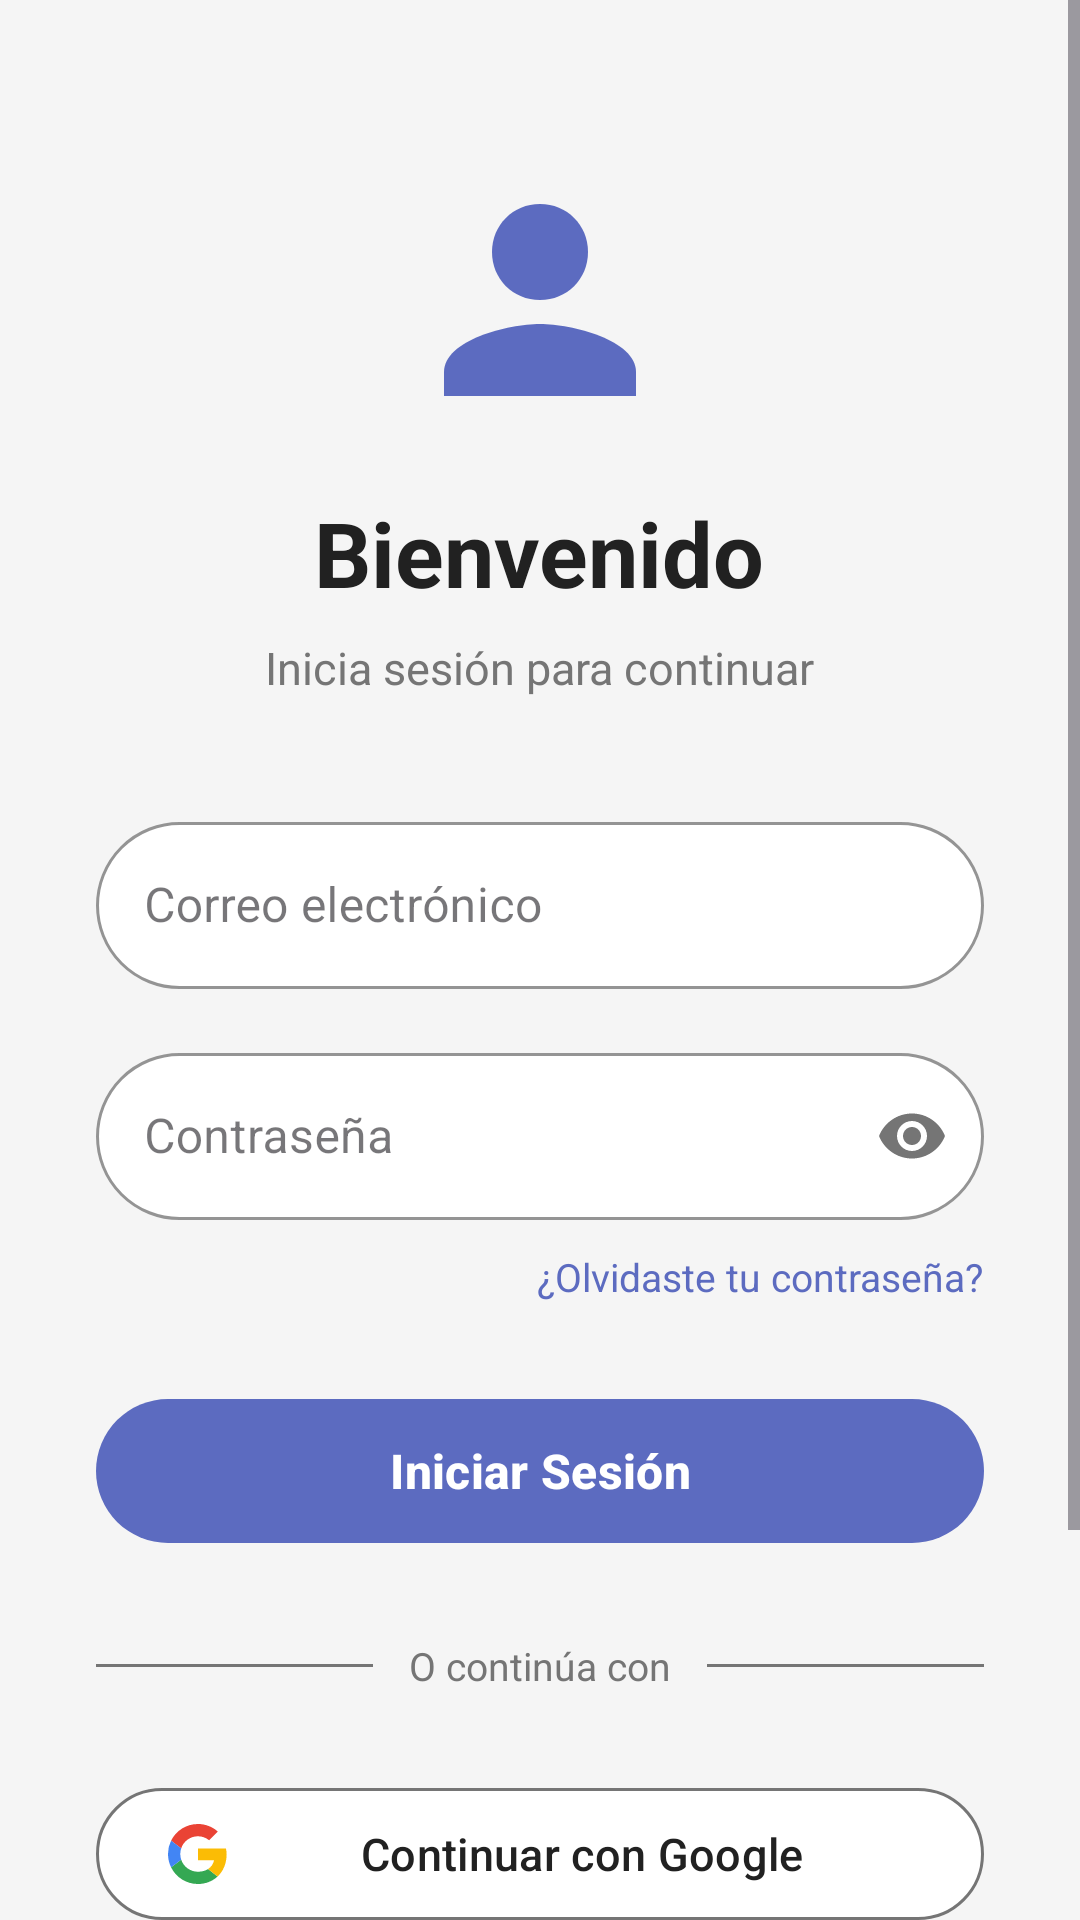

The Android layout XML behind this screen, and the referenced resources:
<!-- AndroidManifest.xml: application theme Theme.List_user -->
<!-- res/layout/activity_login.xml -->
<?xml version="1.0" encoding="utf-8"?>
<ScrollView xmlns:android="http://schemas.android.com/apk/res/android"
    xmlns:app="http://schemas.android.com/apk/res-auto"
    android:layout_width="match_parent"
    android:layout_height="match_parent"
    android:background="@color/colorBackground"
    android:fillViewport="true">

    <LinearLayout
        android:layout_width="match_parent"
        android:layout_height="wrap_content"
        android:orientation="vertical"
        android:gravity="center_horizontal"
        android:paddingHorizontal="32dp"
        android:paddingBottom="40dp">

        
        <ImageView
            android:layout_width="80dp"
            android:layout_height="80dp"
            android:layout_marginTop="60dp"
            android:layout_marginBottom="24dp"
            android:src="@drawable/ic_user"
            android:contentDescription="Logo" />

        
        <TextView
            android:layout_width="wrap_content"
            android:layout_height="wrap_content"
            android:text="Bienvenido"
            android:textSize="30sp"
            android:textStyle="bold"
            android:textColor="@color/colorText" />

        
        <TextView
            android:layout_width="wrap_content"
            android:layout_height="wrap_content"
            android:layout_marginTop="8dp"
            android:layout_marginBottom="36dp"
            android:text="Inicia sesión para continuar"
            android:textSize="15sp"
            android:textColor="@color/colorTextSecondary" />

        
        <com.google.android.material.textfield.TextInputLayout
            android:id="@+id/tilEmail"
            android:layout_width="match_parent"
            android:layout_height="wrap_content"
            android:hint="Correo electrónico"
            app:hintTextColor="@color/colorTextSecondary"
            app:boxStrokeColor="@color/colorPrimary"
            app:boxBackgroundColor="@color/colorSurface"
            app:boxCornerRadiusTopStart="50dp"
            app:boxCornerRadiusTopEnd="50dp"
            app:boxCornerRadiusBottomStart="50dp"
            app:boxCornerRadiusBottomEnd="50dp"
            style="@style/Widget.MaterialComponents.TextInputLayout.OutlinedBox">

            <com.google.android.material.textfield.TextInputEditText
                android:id="@+id/etEmail"
                android:layout_width="match_parent"
                android:layout_height="wrap_content"
                android:inputType="textEmailAddress"
                android:imeOptions="actionNext"
                android:textColor="@color/colorText"
                android:textColorHint="@color/colorTextSecondary" />

        </com.google.android.material.textfield.TextInputLayout>

        
        <TextView
            android:id="@+id/tvErrorEmail"
            android:layout_width="match_parent"
            android:layout_height="wrap_content"
            android:layout_marginStart="16dp"
            android:layout_marginTop="4dp"
            android:textSize="12sp"
            android:textColor="#f44336"
            android:visibility="gone" />

        
        <com.google.android.material.textfield.TextInputLayout
            android:id="@+id/tilPassword"
            android:layout_width="match_parent"
            android:layout_height="wrap_content"
            android:layout_marginTop="16dp"
            android:hint="Contraseña"
            app:hintTextColor="@color/colorTextSecondary"
            app:boxStrokeColor="@color/colorPrimary"
            app:boxBackgroundColor="@color/colorSurface"
            app:boxCornerRadiusTopStart="50dp"
            app:boxCornerRadiusTopEnd="50dp"
            app:boxCornerRadiusBottomStart="50dp"
            app:boxCornerRadiusBottomEnd="50dp"
            app:passwordToggleEnabled="true"
            app:passwordToggleTint="@color/colorTextSecondary"
            style="@style/Widget.MaterialComponents.TextInputLayout.OutlinedBox">

            <com.google.android.material.textfield.TextInputEditText
                android:id="@+id/etPassword"
                android:layout_width="match_parent"
                android:layout_height="wrap_content"
                android:inputType="textPassword"
                android:imeOptions="actionDone"
                android:textColor="@color/colorText"
                android:textColorHint="@color/colorTextSecondary" />

        </com.google.android.material.textfield.TextInputLayout>

        
        <TextView
            android:id="@+id/tvErrorPassword"
            android:layout_width="match_parent"
            android:layout_height="wrap_content"
            android:layout_marginStart="16dp"
            android:layout_marginTop="4dp"
            android:textSize="12sp"
            android:textColor="#f44336"
            android:visibility="gone" />

        
        <TextView
            android:id="@+id/tvOlvidePassword"
            android:layout_width="wrap_content"
            android:layout_height="wrap_content"
            android:layout_gravity="end"
            android:layout_marginTop="10dp"
            android:layout_marginBottom="28dp"
            android:text="¿Olvidaste tu contraseña?"
            android:textColor="@color/colorPrimary"
            android:textSize="13sp"
            android:clickable="true"
            android:focusable="true" />

        
        <com.google.android.material.button.MaterialButton
            android:id="@+id/btnLogin"
            android:layout_width="match_parent"
            android:layout_height="56dp"
            android:text="Iniciar Sesión"
            android:textSize="16sp"
            android:textColor="@color/white"
            android:textStyle="bold"
            app:backgroundTint="@color/colorPrimary"
            app:cornerRadius="50dp"
            app:elevation="4dp" />

        
        <LinearLayout
            android:layout_width="match_parent"
            android:layout_height="wrap_content"
            android:orientation="horizontal"
            android:gravity="center_vertical"
            android:layout_marginVertical="28dp">

            <View
                android:layout_width="0dp"
                android:layout_height="1dp"
                android:layout_weight="1"
                android:background="@color/colorTextSecondary" />

            <TextView
                android:layout_width="wrap_content"
                android:layout_height="wrap_content"
                android:paddingHorizontal="12dp"
                android:text="O continúa con"
                android:textColor="@color/colorTextSecondary"
                android:textSize="13sp" />

            <View
                android:layout_width="0dp"
                android:layout_height="1dp"
                android:layout_weight="1"
                android:background="@color/colorTextSecondary" />

        </LinearLayout>

        
        <com.google.android.material.button.MaterialButton
            android:id="@+id/btnGoogle"
            android:layout_width="match_parent"
            android:layout_height="52dp"
            android:text="Continuar con Google"
            android:textColor="@color/colorText"
            android:textSize="15sp"
            app:backgroundTint="@color/colorSurface"
            app:cornerRadius="50dp"
            app:strokeColor="@color/colorTextSecondary"
            app:strokeWidth="1dp"
            app:icon="@drawable/ic_google"
            app:iconSize="20dp"
            app:iconTint="@null" />

        
        <com.google.android.material.button.MaterialButton
            android:id="@+id/btnFacebook"
            android:layout_width="match_parent"
            android:layout_height="52dp"
            android:layout_marginTop="12dp"
            android:text="Continuar con Facebook"
            android:textColor="@color/colorTextSecondary"
            android:textSize="15sp"
            android:enabled="true"
            app:backgroundTint="@color/colorSurface"
            app:cornerRadius="50dp"
            app:strokeColor="@color/colorTextSecondary"
            app:strokeWidth="1dp"
            app:icon="@drawable/ic_facebook"
            app:iconSize="20dp"
            app:iconTint="@null" />

        
        <TextView
            android:id="@+id/tvRegistrarse"
            android:layout_width="wrap_content"
            android:layout_height="wrap_content"
            android:layout_marginTop="36dp"
            android:text="¿No tienes cuenta? Regístrate"
            android:textColor="@color/colorTextSecondary"
            android:textSize="14sp"
            android:clickable="true"
            android:focusable="true" />

    </LinearLayout>

</ScrollView>
<!-- resources referenced by this layout -->
<resources>
  <color name="colorBackground">#f5f5f5</color>
  <color name="colorPrimary">#5c6bc0</color>
  <color name="colorSurface">#ffffff</color>
  <color name="colorText">#212121</color>
  <color name="colorTextSecondary">#757575</color>
  <color name="white">#FFFFFFFF</color>
  <!-- drawable ic_google (drawable) -->
  <?xml version="1.0" encoding="utf-8"?>
  <vector xmlns:android="http://schemas.android.com/apk/res/android"
      android:width="24dp"
      android:height="24dp"
      android:viewportWidth="24"
      android:viewportHeight="24">
      
      <path
          android:fillColor="#EA4335"
          android:pathData="M5.266,9.765A7.077,7.077 0,0 1,12 4.909c1.69,0 3.218,0.6 4.418,1.582L19.91,3C17.782,1.145 15.055,0 12,0 7.27,0 3.198,2.698 1.24,6.65l4.026,3.115z" />
      
      <path
          android:fillColor="#34A853"
          android:pathData="M16.04,18.013c-1.09,0.703 -2.474,1.078 -4.04,1.078a7.077,7.077 0,0 1,-6.723 -4.823l-4.04,3.067A11.965,11.965 0,0 0,12 24c2.933,0 5.735,-1.043 7.834,-3l-3.793,-2.987z" />
      
      <path
          android:fillColor="#FBBC05"
          android:pathData="M19.834,21c2.195,-2.048 3.62,-5.096 3.62,-9 0,-0.71 -0.109,-1.473 -0.272,-2.182H12v4.637h6.436c-0.317,1.559 -1.17,2.766 -2.395,3.558L19.834,21z" />
      
      <path
          android:fillColor="#4285F4"
          android:pathData="M5.277,14.268A7.12,7.12 0,0 1,4.909 12a7.12,7.12 0,0 1,0.368 -2.268L1.24,6.65A11.934,11.934 0,0 0,0 12c0,1.92 0.445,3.73 1.237,5.335l4.04,-3.067z" />
  </vector>
  <!-- drawable ic_user (drawable) -->
  <?xml version="1.0" encoding="utf-8"?>
  <vector xmlns:android="http://schemas.android.com/apk/res/android"
      android:width="80dp"
      android:height="80dp"
      android:viewportWidth="24"
      android:viewportHeight="24">
      <path
          android:fillColor="#5c6bc0"
          android:pathData="M12,12c2.7,0 4.8,-2.1 4.8,-4.8S14.7,2.4 12,2.4 7.2,4.5 7.2,7.2 9.3,12 12,12z" />
      <path
          android:fillColor="#5c6bc0"
          android:pathData="M12,14.4c-3.2,0 -9.6,1.6 -9.6,4.8v2.4h19.2v-2.4c0,-3.2 -6.4,-4.8 -9.6,-4.8z" />
  </vector>
  <style name="Theme.List_user" parent="Base.Theme.List_user" />
  <style name="Base.Theme.List_user" parent="Theme.Material3.DayNight.NoActionBar">
          
          
      </style>
</resources>
